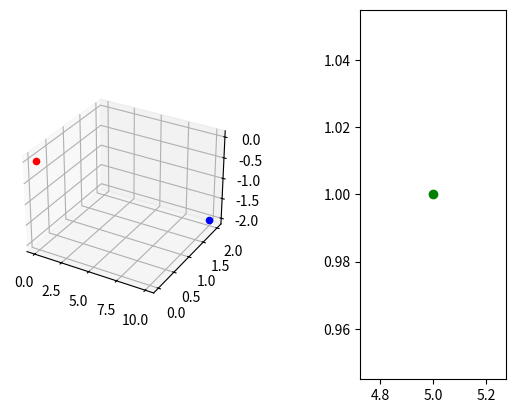

Reproduce this figure in Python.
import numpy as np
from math import sqrt
import random
import matplotlib.pyplot as plt
from mpl_toolkits.mplot3d import Axes3D
from numpy import linalg as LA

# Input: expects Nx3 matrix of points
# Returns R,t
# R = 3x3 rotation matrix
# t = 3x1 column vector

def rigid_transform_3D(A, B):
    assert len(A) == len(B)

    N = A.shape[0]; # total points

    centroid_A = np.mean(A, axis=0).reshape(1,3)
    centroid_B = np.mean(B, axis=0).reshape(1,3)

    print(centroid_A.shape)
    print(centroid_B.shape)
    
    # centre the points
    AA = A - np.tile(centroid_A, (N, 1))
    BB = B - np.tile(centroid_B, (N, 1))

    print(AA.shape)
    print(BB.shape)
    print("seperator")
    
    # dot is matrix multiplication for array
    H = np.dot(np.transpose(AA),BB)

    U, S, Vt = np.linalg.svd(H)

    R = Vt.T * U.T

    # special reflection case
    if np.linalg.det(R) < 0:
       print ("Reflection detected")
       Vt[2,:] *= -1
       R = Vt.T * U.T

    print(np.dot(-R,centroid_A.T))
    #print(centroid_A.T)
    print(centroid_B.T)
    t = np.dot(-R,centroid_A.T) + centroid_B.T

    print("t")
    print (t)
    print("R")
    print (R)

    return R, t

# Test with random data

amount = 20

p_eye = np.array([0,0,0]).reshape(1,3)
gaze_eye = np.array([0,0,-1])
up_eye = np.array([0,1,0])

# change gaze and up every frame
w_eye = -gaze_eye/LA.norm(gaze_eye)
u_eye = np.cross(up_eye, w_eye)
u_eye = u_eye/LA.norm(u_eye)
v_eye = np.cross(w_eye, u_eye).reshape(1,3)
w_eye = w_eye.reshape(1,3)
u_eye = u_eye.reshape(1,3)
##print(w_eye)
##print(u_eye)
##print(v_eye)
Mcmr0 = np.concatenate((u_eye, v_eye, w_eye, p_eye), axis=0)
#print(Mcmr0)
Mcmr1 = Mcmr0.T
#print(Mcmr1)
Mcmr2 = np.concatenate((Mcmr1, np.array([0,0,0,1]).reshape(1,4)), axis=0)
#print(Mcmr2)
Mcmr = LA.inv(Mcmr2)
#print(Mcmr)

near = 1
Mproj = np.array([[1,0,0,0],[0,1,0,0],[0,0,0,0],[0,0,-1/near,0]])
print(Mproj)

pos_obj = np.array([10,2,-2,1])
mtx =  np.matmul(Mproj, Mcmr)
screen_pos = np.matmul(mtx, pos_obj)
screen_pos = screen_pos/screen_pos[3]
print("screen_pos" + str(screen_pos))

fig = plt.figure(1)
ax = fig.add_subplot(1,2,1, projection='3d')
##print(str(pos_obj[0]) + str(pos_obj[1]) + str(pos_obj[2]))
ax.scatter(p_eye[:,0],p_eye[:,1],p_eye[:,2], zdir='z', c= 'red')
ax.scatter(pos_obj[0],pos_obj[1],pos_obj[2], zdir='z', c= 'blue')
##
bx = fig.add_subplot(133)
##print(str(pos_obj[0]) + str(pos_obj[1]) + str(pos_obj[2]))
##ax.scatter(p_eye[:,0],p_eye[:,1],p_eye[:,2], zdir='z', c= 'red')
##ax.scatter(pos_obj[0],pos_obj[1],pos_obj[2], zdir='z', c= 'blue')
##plt.show()
##
bx.scatter(screen_pos[0],screen_pos[1], c= 'green')

##f, axarr = plt.subplots(2)
##axarr[0].scatter(p_eye[:,0],p_eye[:,1],p_eye[:,2], zdir='z', c= 'red')
##axarr[0].scatter(pos_obj[0],pos_obj[1],pos_obj[2], zdir='z', c= 'blue')
##axarr[0].set_title('3D view')
##axarr[1].scatter(screen_pos[0],screen_pos[1],screen_pos[2], zdir='z', c= 'green')
##axarr[1].set_title('screen view')
plt.show()
##d_fixed = 0.1   # a point showed up in front of the eye
##pos_eye = np.array([0,0,0])
##C = np.empty((0,3), dtype=float)
##D = np.empty((0,3), dtype=float)
##
##fig = plt.figure()
##ax = fig.add_subplot(111, projection='3d')
##
##for i in range(0, amount):
##    #print ("iteration: %d" % i)
##    d_random = random.random() * random.randrange(2) + 0.3    # random distance btw eye and random point
##    view_random = np.array([random.random(),random.random(),random.random()])    # random view direction of the eye
##    pos_random = d_random * view_random
##    pos_fixed = d_fixed * view_random
##    C = np.row_stack((C, [pos_fixed]))
##    D = np.row_stack((D, [pos_random]))
##    ax.plot([pos_random[0], pos_eye[0]],[pos_random[1], pos_eye[1]],[pos_random[2], pos_eye[2]], c='yellow')
##    #print("screen:")
##    #print(pos_fixed)
##    #print("random:")
##    #print(pos_random)
##
###print(C)
##print(D)
##
### recover the transformation
##ret_R, ret_t = rigid_transform_3D(C, D)
##
##A2 = (np.dot(ret_R,C.T)) + np.tile(ret_t, (1, amount))
##A2 = A2.T
##
###print(np.tile(ret_t, (1, amount)))
###print(np.tile(ret_t, (1, amount)).shape)
##
### Find the error
### amount delta position
##err = A2 - D
####print(err)
####err = np.multiply(err, err)
####print(err.shape)
####err = np.sum(err, axis=1)
##### amount dis
####err = np.sqrt(err);
####print(err)
##### sd
####err = np.multiply(err, err)
####err = sum(err)/amount
####print(err)
####rmse = np.sqrt(err);
##err = np.multiply(err, err)
##err = np.sum(err)
##rmse = np.sqrt(err/amount);
##
##print ("Points C")
##print (C)
##print ("")
##
##print ("Points D")
##print (D)
##print ("")
##
##print ("Rotation")
##print (ret_R)
##print ("")
##
##print ("Translation")
##print (ret_t)
##print ("")
##
##print ("RMSE:", rmse)
##print ("If RMSE is near zero, the function is correct!")
##
##ax.scatter(C[:,0],C[:,1],C[:,2], zdir='z', c= 'red')
##ax.scatter(D[:,0],D[:,1],D[:,2], zdir='z', c= 'blue')
##plt.show()
